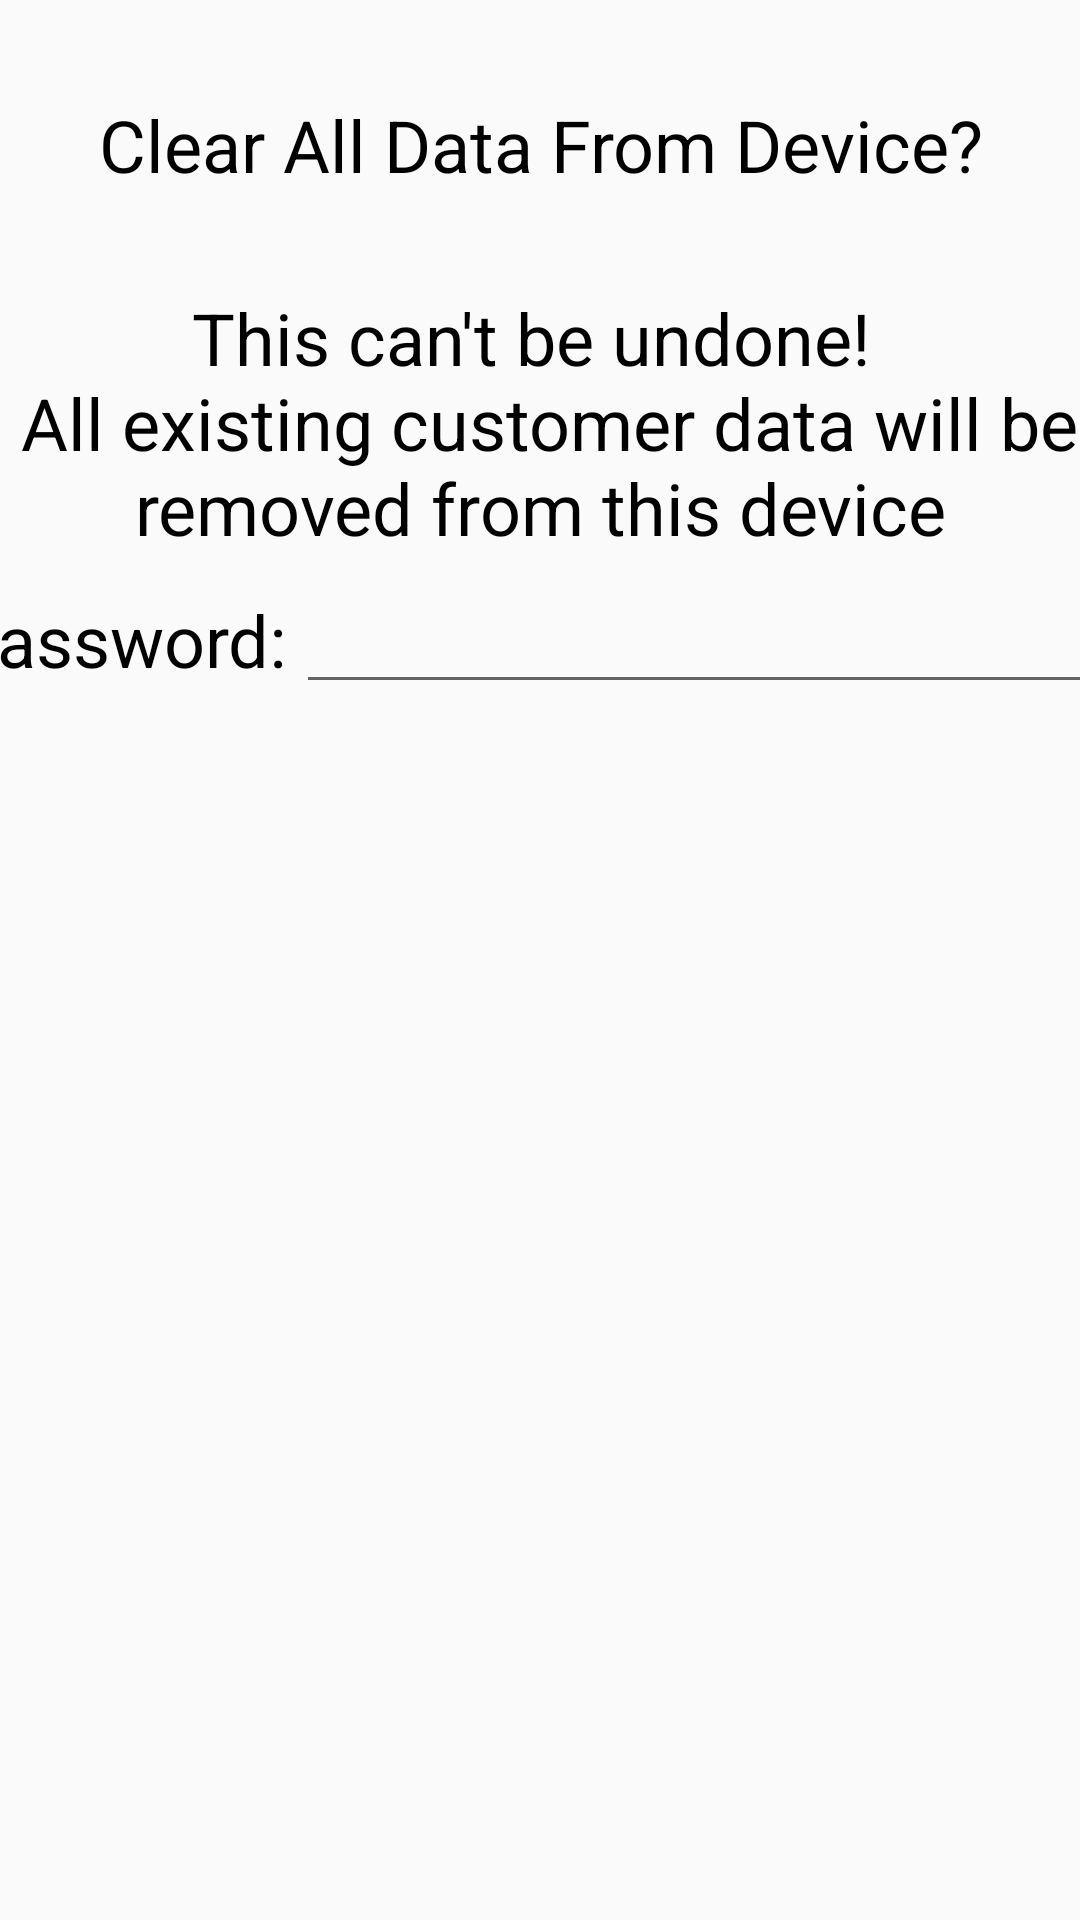

Android layout source for this screen:
<!-- AndroidManifest.xml: application theme AppTheme -->
<!-- res/layout/dialog_clear_data.xml -->
<?xml version="1.0" encoding="utf-8"?>
<android.support.constraint.ConstraintLayout
    xmlns:android="http://schemas.android.com/apk/res/android"
    xmlns:app="http://schemas.android.com/apk/res-auto"
    xmlns:tools="http://schemas.android.com/tools"
    android:layout_width="match_parent"
    android:layout_height="match_parent">

    <TextView
        android:id="@+id/textView4"
        android:layout_width="0dp"
        android:layout_height="wrap_content"
        android:layout_marginEnd="32dp"
        android:layout_marginStart="32dp"
        android:layout_marginTop="32dp"
        android:text="@string/clear_data_title"
        android:textAlignment="center"
        android:textColor="@android:color/black"
        android:textSize="24sp"
        app:layout_constraintEnd_toEndOf="parent"
        app:layout_constraintStart_toStartOf="parent"
        app:layout_constraintTop_toTopOf="parent" />

    <TextView
        android:id="@+id/textView5"
        android:layout_width="wrap_content"
        android:layout_height="wrap_content"
        android:layout_marginEnd="8dp"
        android:layout_marginStart="8dp"
        android:layout_marginTop="32dp"
        android:text="@string/dialog_warning"
        android:textAlignment="center"
        android:textColor="@android:color/black"
        android:textSize="24sp"
        app:layout_constraintEnd_toEndOf="parent"
        app:layout_constraintStart_toStartOf="parent"
        app:layout_constraintTop_toBottomOf="@+id/textView4" />

    <LinearLayout
        android:layout_width="400dp"
        android:layout_height="wrap_content"
        android:layout_marginEnd="32dp"
        android:layout_marginStart="32dp"
        android:layout_marginTop="8dp"
        android:orientation="horizontal"
        app:layout_constraintEnd_toEndOf="parent"
        app:layout_constraintStart_toStartOf="parent"
        app:layout_constraintTop_toBottomOf="@id/textView5">

        <TextView
            android:layout_width="wrap_content"
            android:layout_height="wrap_content"
            android:layout_weight=".1"
            android:text="@string/system_password_label"
            android:textAlignment="center"
            android:textColor="@android:color/black"
            android:textSize="24sp" />

        <EditText
            android:id="@+id/et_clear_data_password"
            android:layout_width="wrap_content"
            android:layout_height="wrap_content"
            android:layout_weight="1"
            android:ems="10"
            android:inputType="textPassword"
            android:textColor="@android:color/black" />
    </LinearLayout>

</android.support.constraint.ConstraintLayout>
<!-- resources referenced by this layout -->
<resources>
  <string name="clear_data_title">Clear All Data From Device?</string>
  <string name="dialog_warning">This can\'t be undone! \n All existing customer data will be removed from this device</string>
  <string name="system_password_label">Password:</string>
  <style name="AppTheme" parent="Theme.AppCompat.Light.NoActionBar">
          
          <item name="colorPrimary">@color/colorPrimary</item>
          <item name="colorPrimaryDark">@color/colorPrimaryDark</item>
          <item name="colorAccent">@color/colorAccent</item>
      </style>
  <color name="colorPrimary">#3F51B5</color>
  <color name="colorPrimaryDark">#303F9F</color>
  <color name="colorAccent">#FF4081</color>
</resources>
